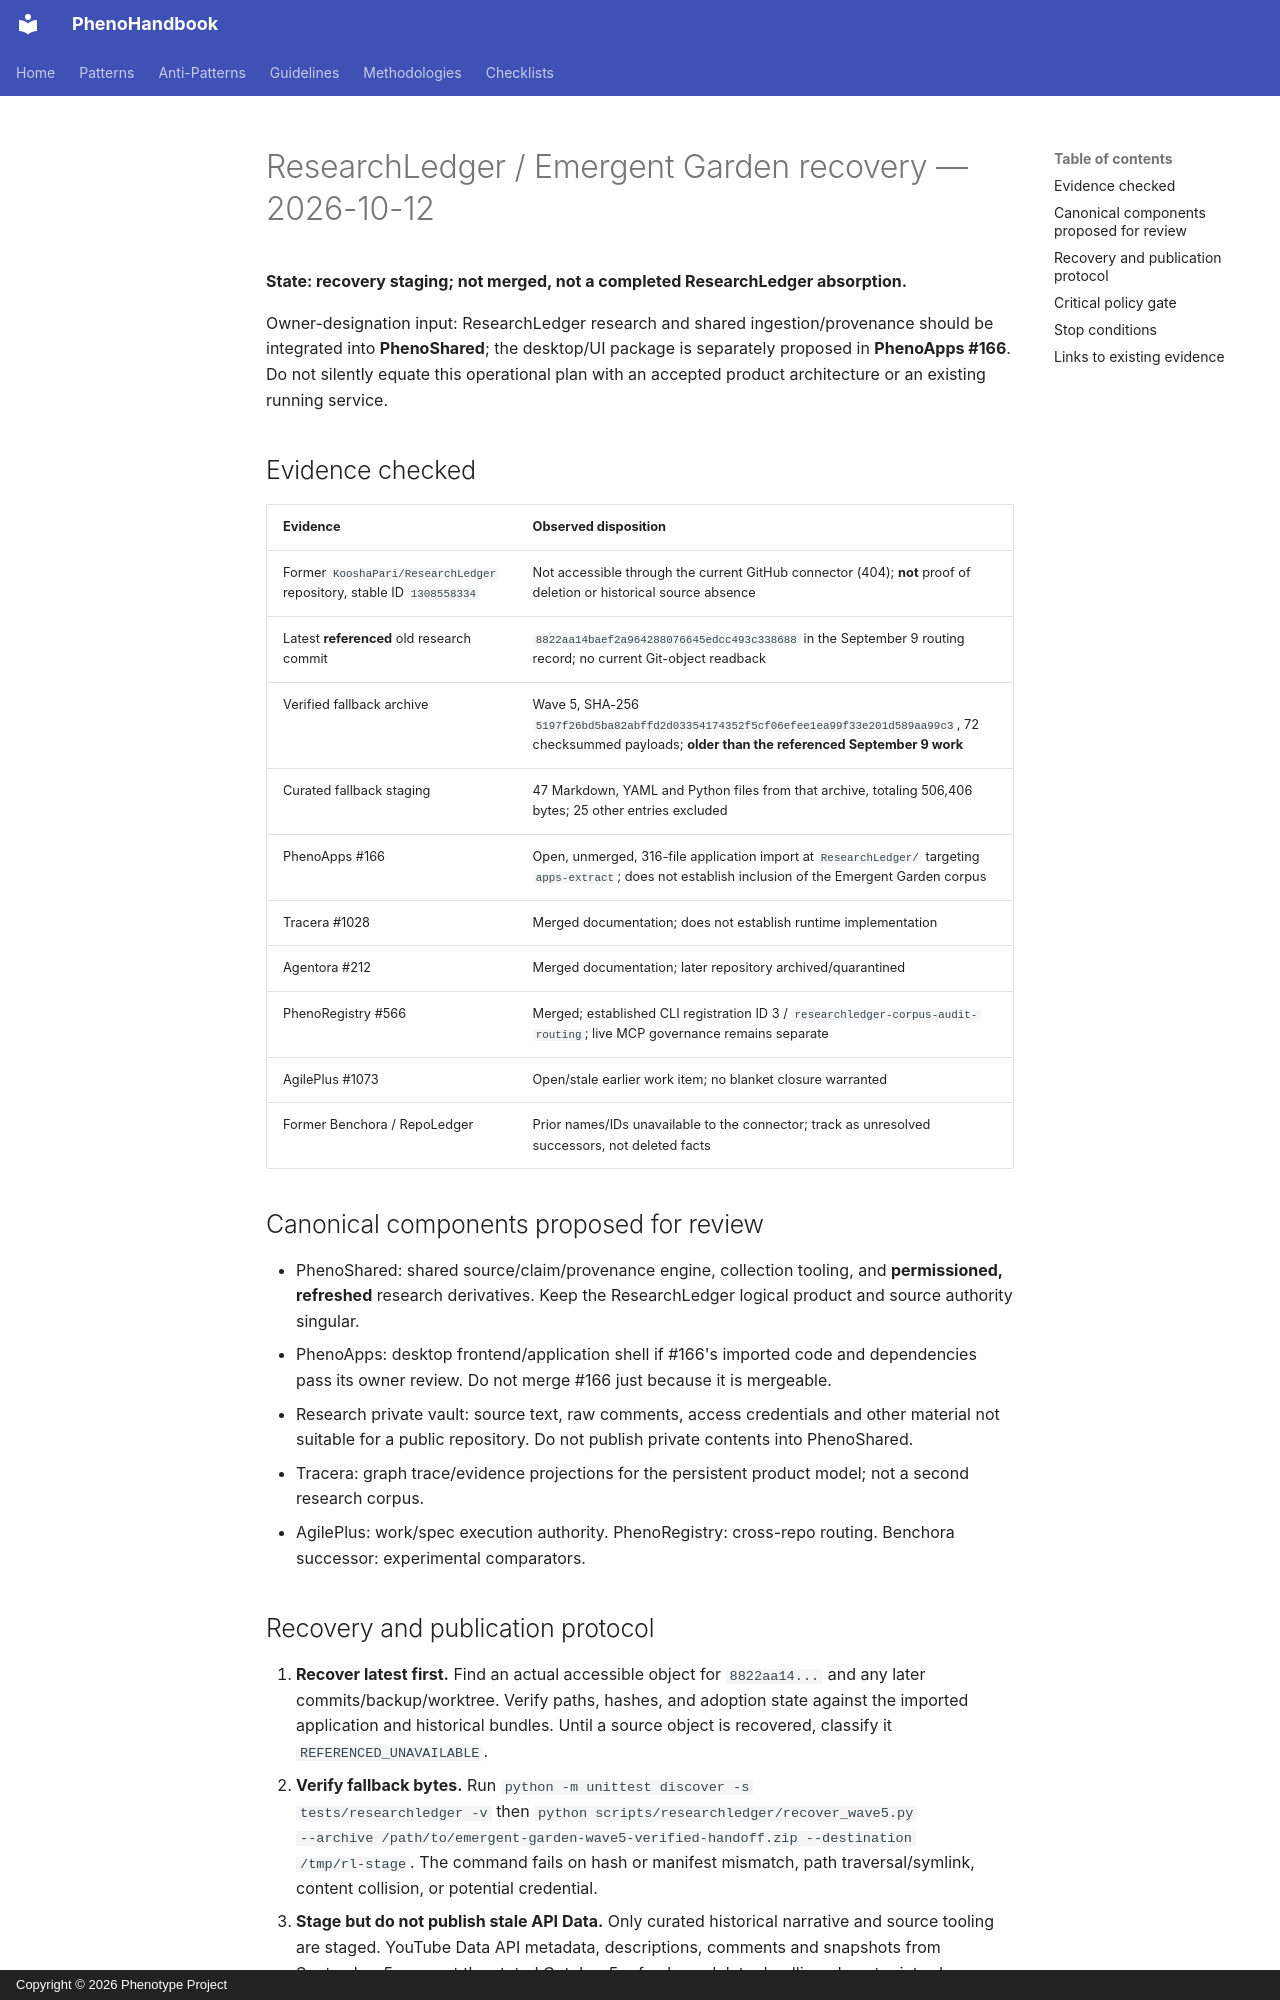

repository: KooshaPari/PhenoShared · page: researchledger/2026-10-12-recovery-and-boundaries/index.html · generator: mkdocs · copyright: Copyright © 2026 Phenotype Project

# ResearchLedger / Emergent Garden recovery — 2026-10-12

**State: recovery staging; not merged, not a completed ResearchLedger
absorption.**

Owner-designation input: ResearchLedger research and shared ingestion/provenance
should be integrated into **PhenoShared**; the desktop/UI package is separately
proposed in **PhenoApps #166**. Do not silently equate this operational plan
with an accepted product architecture or an existing running service.

## Evidence checked

| Evidence                                                              | Observed disposition                                                                                                                                        |
| --------------------------------------------------------------------- | ----------------------------------------------------------------------------------------------------------------------------------------------------------- |
| Former `KooshaPari/ResearchLedger` repository, stable ID `1308558334` | Not accessible through the current GitHub connector (404); **not** proof of deletion or historical source absence                                           |
| Latest **referenced** old research commit                             | `8822aa14baef2a964288076645edcc493c338688` in the September 9 routing record; no current Git-object readback                                                |
| Verified fallback archive                                             | Wave 5, SHA-256 `5197f26bd5ba82abffd2d03354174352f5cf06efee1ea99f33e201d589aa99c3`, 72 checksummed payloads; **older than the referenced September 9 work** |
| Curated fallback staging                                              | 47 Markdown, YAML and Python files from that archive, totaling 506,406 bytes; 25 other entries excluded                                                     |
| PhenoApps #166                                                        | Open, unmerged, 316-file application import at `ResearchLedger/` targeting `apps-extract`; does not establish inclusion of the Emergent Garden corpus       |
| Tracera #1028                                                         | Merged documentation; does not establish runtime implementation                                                                                             |
| Agentora #212                                                         | Merged documentation; later repository archived/quarantined                                                                                                 |
| PhenoRegistry #566                                                    | Merged; established CLI registration ID 3 / `researchledger-corpus-audit-routing`; live MCP governance remains separate                                     |
| AgilePlus #1073                                                       | Open/stale earlier work item; no blanket closure warranted                                                                                                  |
| Former Benchora / RepoLedger                                          | Prior names/IDs unavailable to the connector; track as unresolved successors, not deleted facts                                                             |

## Canonical components proposed for review

- PhenoShared: shared source/claim/provenance engine, collection tooling, and
  **permissioned, refreshed** research derivatives. Keep the ResearchLedger
  logical product and source authority singular.
- PhenoApps: desktop frontend/application shell if #166's imported code and
  dependencies pass its owner review. Do not merge #166 just because it is
  mergeable.
- Research private vault: source text, raw comments, access credentials and
  other material not suitable for a public repository. Do not publish private
  contents into PhenoShared.
- Tracera: graph trace/evidence projections for the persistent product model;
  not a second research corpus.
- AgilePlus: work/spec execution authority. PhenoRegistry: cross-repo routing.
  Benchora successor: experimental comparators.
